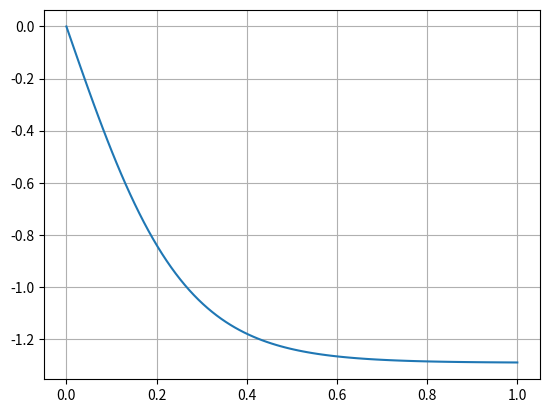
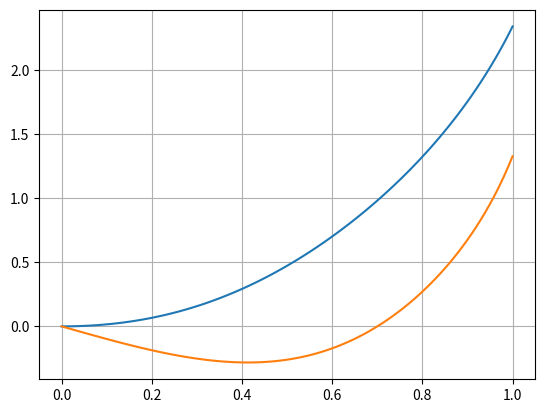
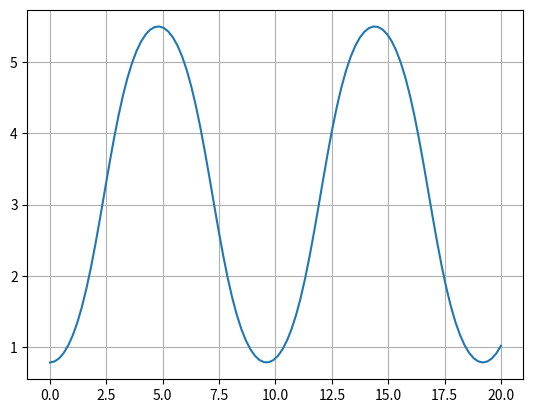
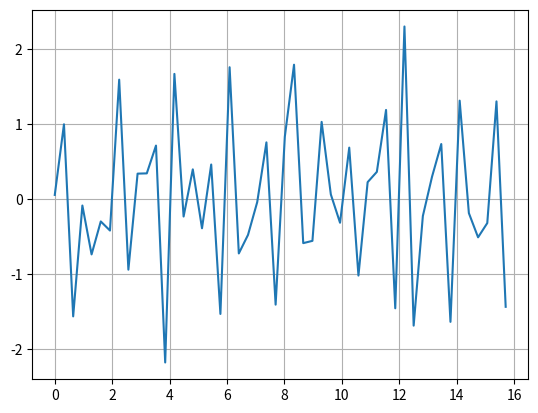
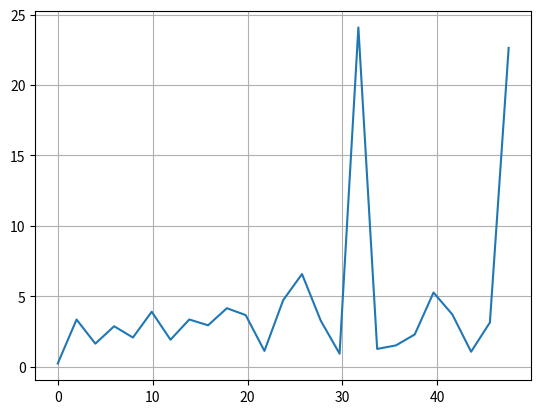

These figures' Python source, in order:
import numpy as np
import matplotlib.pyplot as plt
import scipy as sp2

from scipy.integrate import odeint

# first order - models speed change with a force on it
def dvdt(v, t):
    return 3*v**2 - 5
v0 = 0

t = np.linspace(0, 1, 100)
soln = odeint(dvdt, v0, t)
print("this is the ode solution:", soln)
deriv_soln = soln.T[0]

plt.figure(1)
plt.plot(t, deriv_soln)
# p1.show()
plt.grid()

# coupled first order
def dSdx(S, x):
    y1, y2 = S
    return [y1 + y2**2  + 3*x,
           3*y1 + y2**3 - np.cos(x)]
y1_0 = 0
y2_0 = 0
S_0 = (y1_0, y2_0)

x = np.linspace(0, 1, 100)
soln = odeint(dSdx, S_0, x)
print("this is the ode solution:",soln)

y1_soln = soln.T[0]
y2_soln = soln.T[1]

plt.figure(2)
plt.plot(x, y1_soln)
plt.plot(x, y2_soln)
# p2.show()
plt.grid()

# 2nd order ODE
def dSdt(S, t):
    theta, omega = S
    return [omega,
           np.sin(theta)]

# initial conditions
theta0 = np.pi/4
omega0 = 0
S0 = (theta0, omega0)

# solve the ode
t = np.linspace(0, 20, 100)
soln = odeint(dSdt, S0, t)
theta, omega = soln.T

plt.figure(3)
plt.plot(t, theta)
# p3.show()
plt.grid()


# Fourier transforms

x_series = np.linspace(0, 5*np.pi, 50)
y_series = np.sin(2*np.pi*x_series) + np.sin(3*np.pi*x_series) + 0.5*np.random.randn(len(x_series))
plt.figure(4)
plt.plot(x_series, y_series)
plt.grid()

from scipy.fft import fft, fftfreq
N = len(y_series)
yf = fft(y_series)[:N//2]
xf = fftfreq(N, np.diff(x)[0])[:N//2]

plt.figure(5)
plt.plot(xf, np.abs(yf))
plt.grid()
# p4.show()

# input()
plt.show()